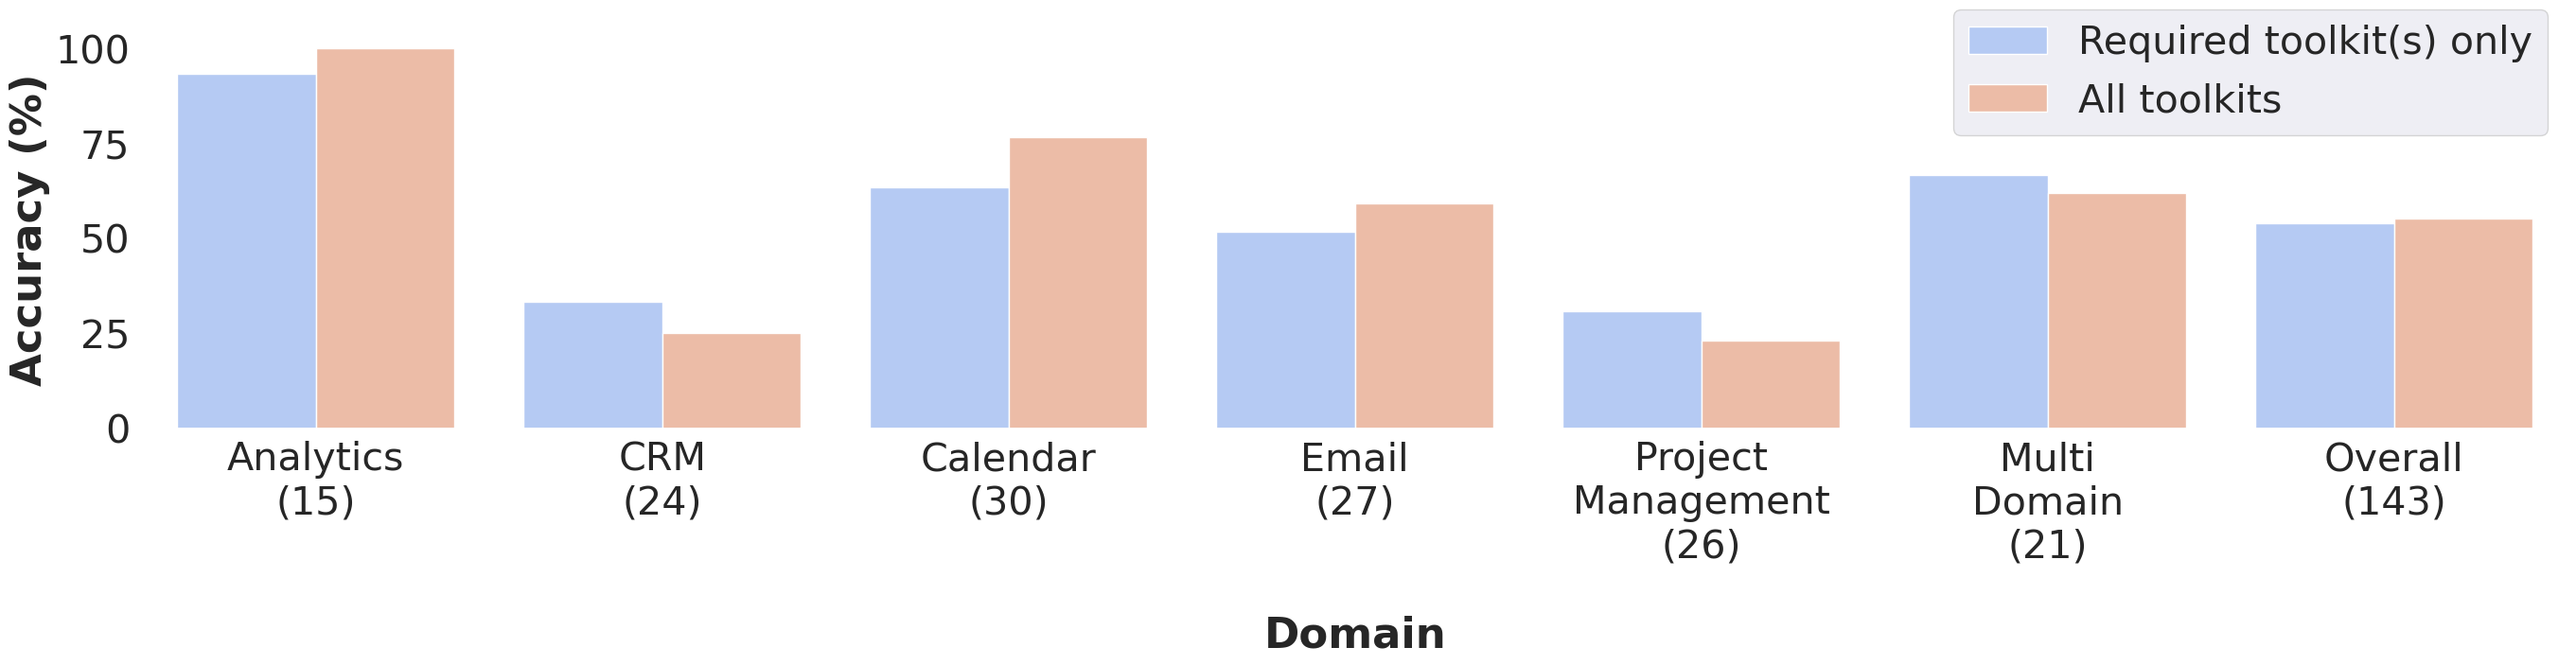

This chart was generated by the following Python code: (Note: this script raises an exception after producing the figure.)
# Re-import necessary libraries after reset
import pandas as pd
import seaborn as sns
import matplotlib.pyplot as plt

# Data preparation
domains = [
    "Multi\nDomain (21)\n",
    "Email (27)\n",
    "Calendar (30)\n",
    "Analytics (15)\n",
    "Project\nManagement (26)\n",
    "CRM (24)\n",
    "Overall (143)\n",
]

# Hard-coded results
accuracy_all_tools = [61.9, 59.26, 76.67, 100.0, 23.08, 25.0, 55.24]
accuracy_single_tool = [66.67, 51.85, 63.33, 93.33, 30.77, 33.33, 53.85]

domains = [
    "Analytics\n(15)\n",
    "CRM\n(24)\n",
    "Calendar\n(30)\n",
    "Email\n(27)\n",
    "Project\nManagement\n(26)\n",
    "Multi\nDomain\n(21)\n",
    "Overall\n(143)\n",
]
# Hard-coded results
accuracy_all_tools = [100.0, 25.0, 76.67, 59.26, 23.08, 61.9, 55.24]
accuracy_single_tool = [93.33, 33.33, 63.33, 51.85, 30.77, 66.67, 53.85]


data = {
    "Domain": domains * 2,
    "Accuracy (%)": accuracy_single_tool + accuracy_all_tools,
    "Run Type": ["Required toolkit(s) only"] * len(domains) + ["All toolkits"] * len(domains),
}

# Convert dictionary to DataFrame
df = pd.DataFrame(data)

# Increase font size
sns.set(font_scale=2.7)

# Set up the seaborn plot
plt.figure(figsize=(28, 8))
sns.barplot(x="Domain", y="Accuracy (%)", hue="Run Type", data=df, palette="coolwarm")
# remove heading from key
plt.legend(title=None, loc="upper right")
# nudge legend up
plt.legend(loc="upper right", bbox_to_anchor=(1, 1.1))
# make x and y labels bold
plt.xlabel("Domain", weight="bold")
plt.ylabel("Accuracy (%)", weight="bold")
# make background white
plt.gca().set_facecolor("white")


# plt.title("Comparison of Accuracy Between Providing on Toolkit vs All Toolkits")
plt.tight_layout()

plt.savefig("data/plots/number_of_tools_accuracy_comparison.png")
